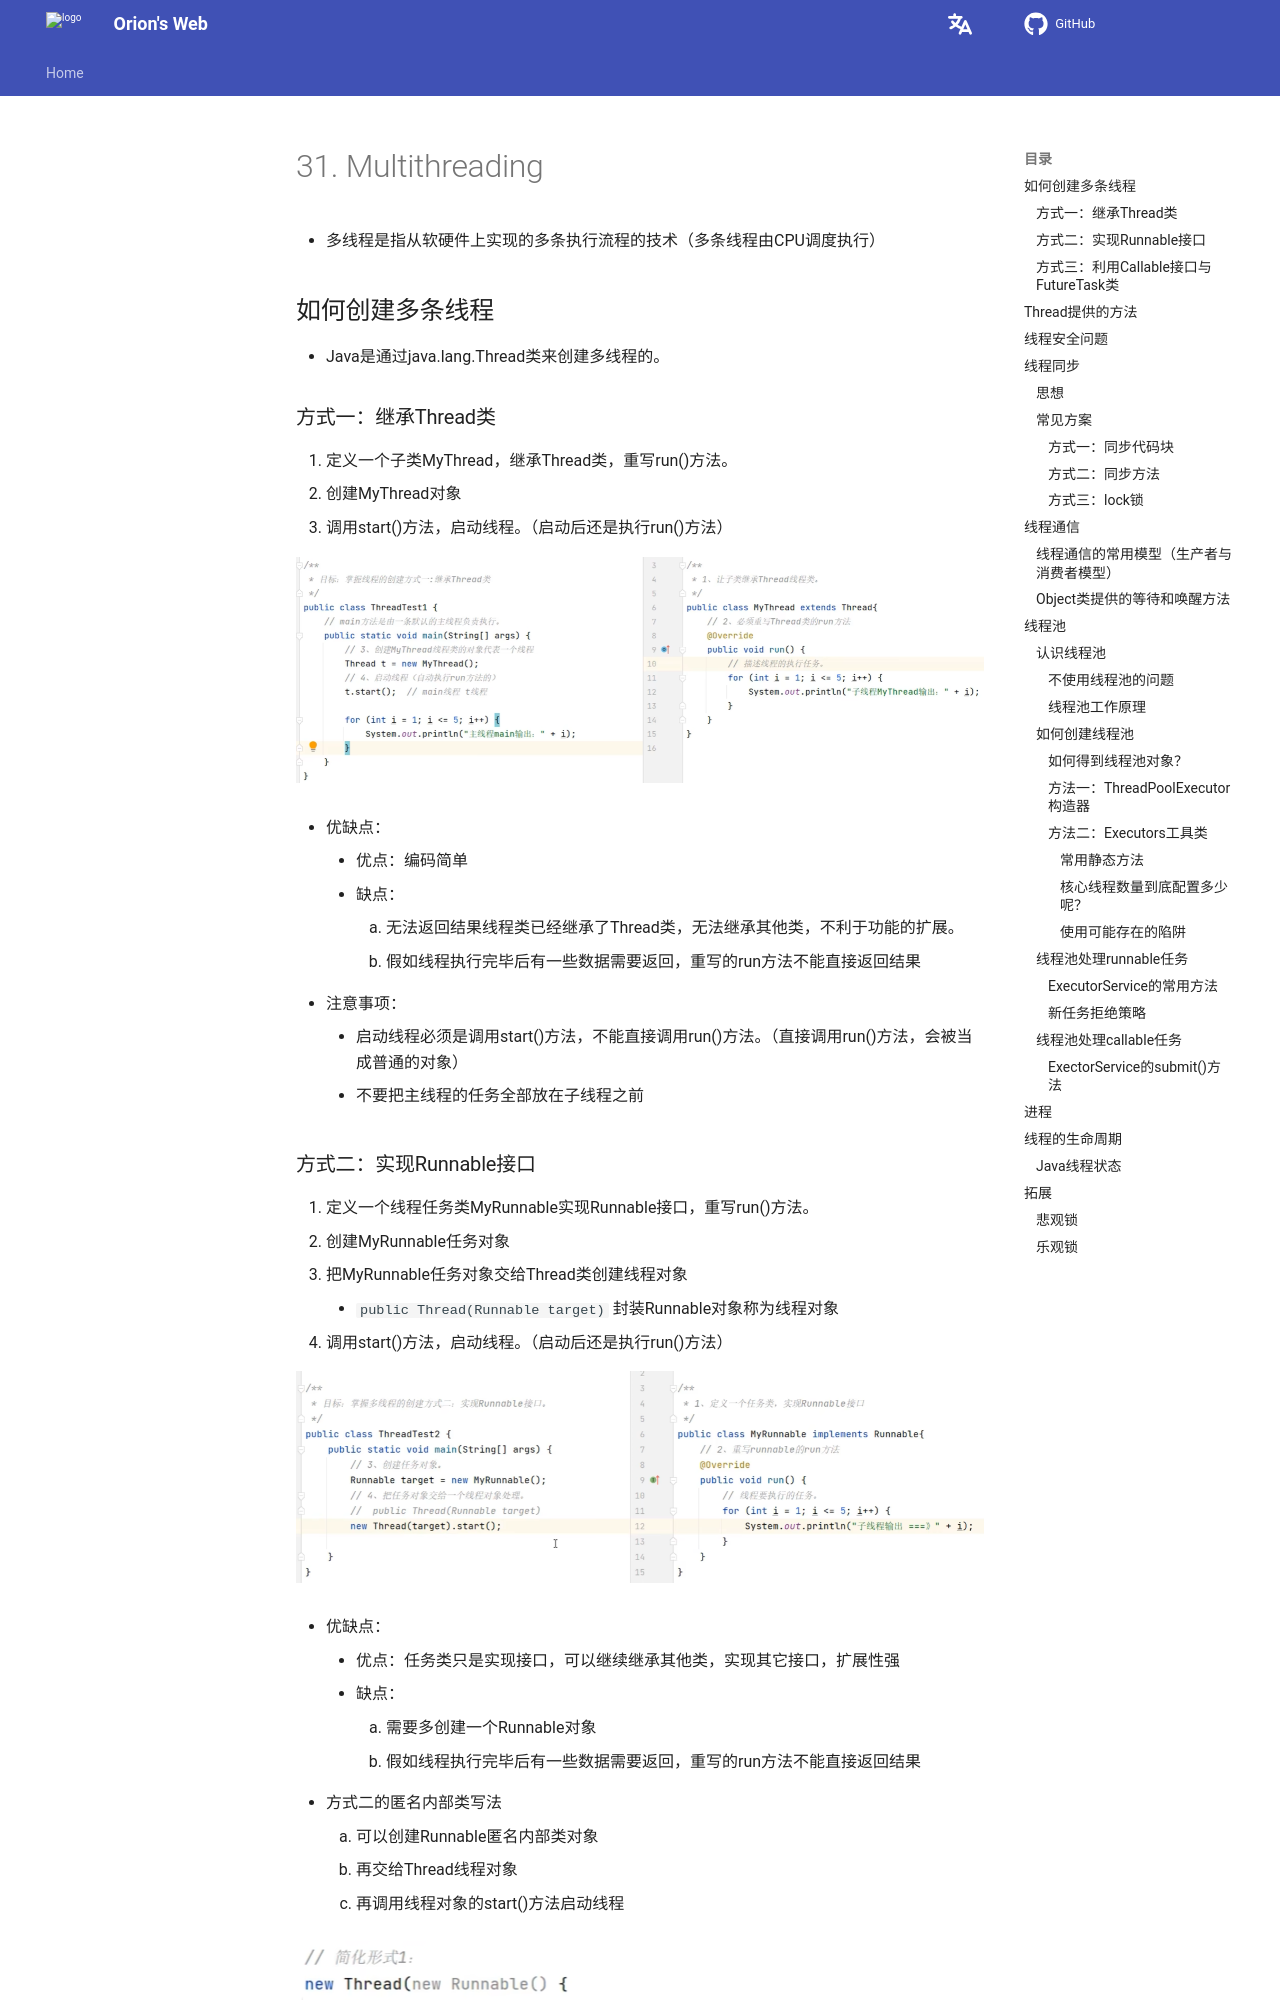

repository: Pigassooo/my-blog · page: notes/notes/Backend/JavaSE/31.multithreading/index.html · generator: mkdocs

# 31. Multithreading

- 多线程是指从软硬件上实现的多条执行流程的技术（多条线程由CPU调度执行）

## 如何创建多条线程

- Java是通过java.lang.Thread类来创建多线程的。

### 方式一：继承Thread类

1. 定义一个子类MyThread，继承Thread类，重写run()方法。
2. 创建MyThread对象
3. 调用start()方法，启动线程。（启动后还是执行run()方法）

![alt text](image-192.png)

- 优缺点：
    - 优点：编码简单
    - 缺点：
        1. 无法返回结果线程类已经继承了Thread类，无法继承其他类，不利于功能的扩展。
        2. 假如线程执行完毕后有一些数据需要返回，重写的run方法不能直接返回结果

- 注意事项：
    - 启动线程必须是调用start()方法，不能直接调用run()方法。（直接调用run()方法，会被当成普通的对象）
    - 不要把主线程的任务全部放在子线程之前
